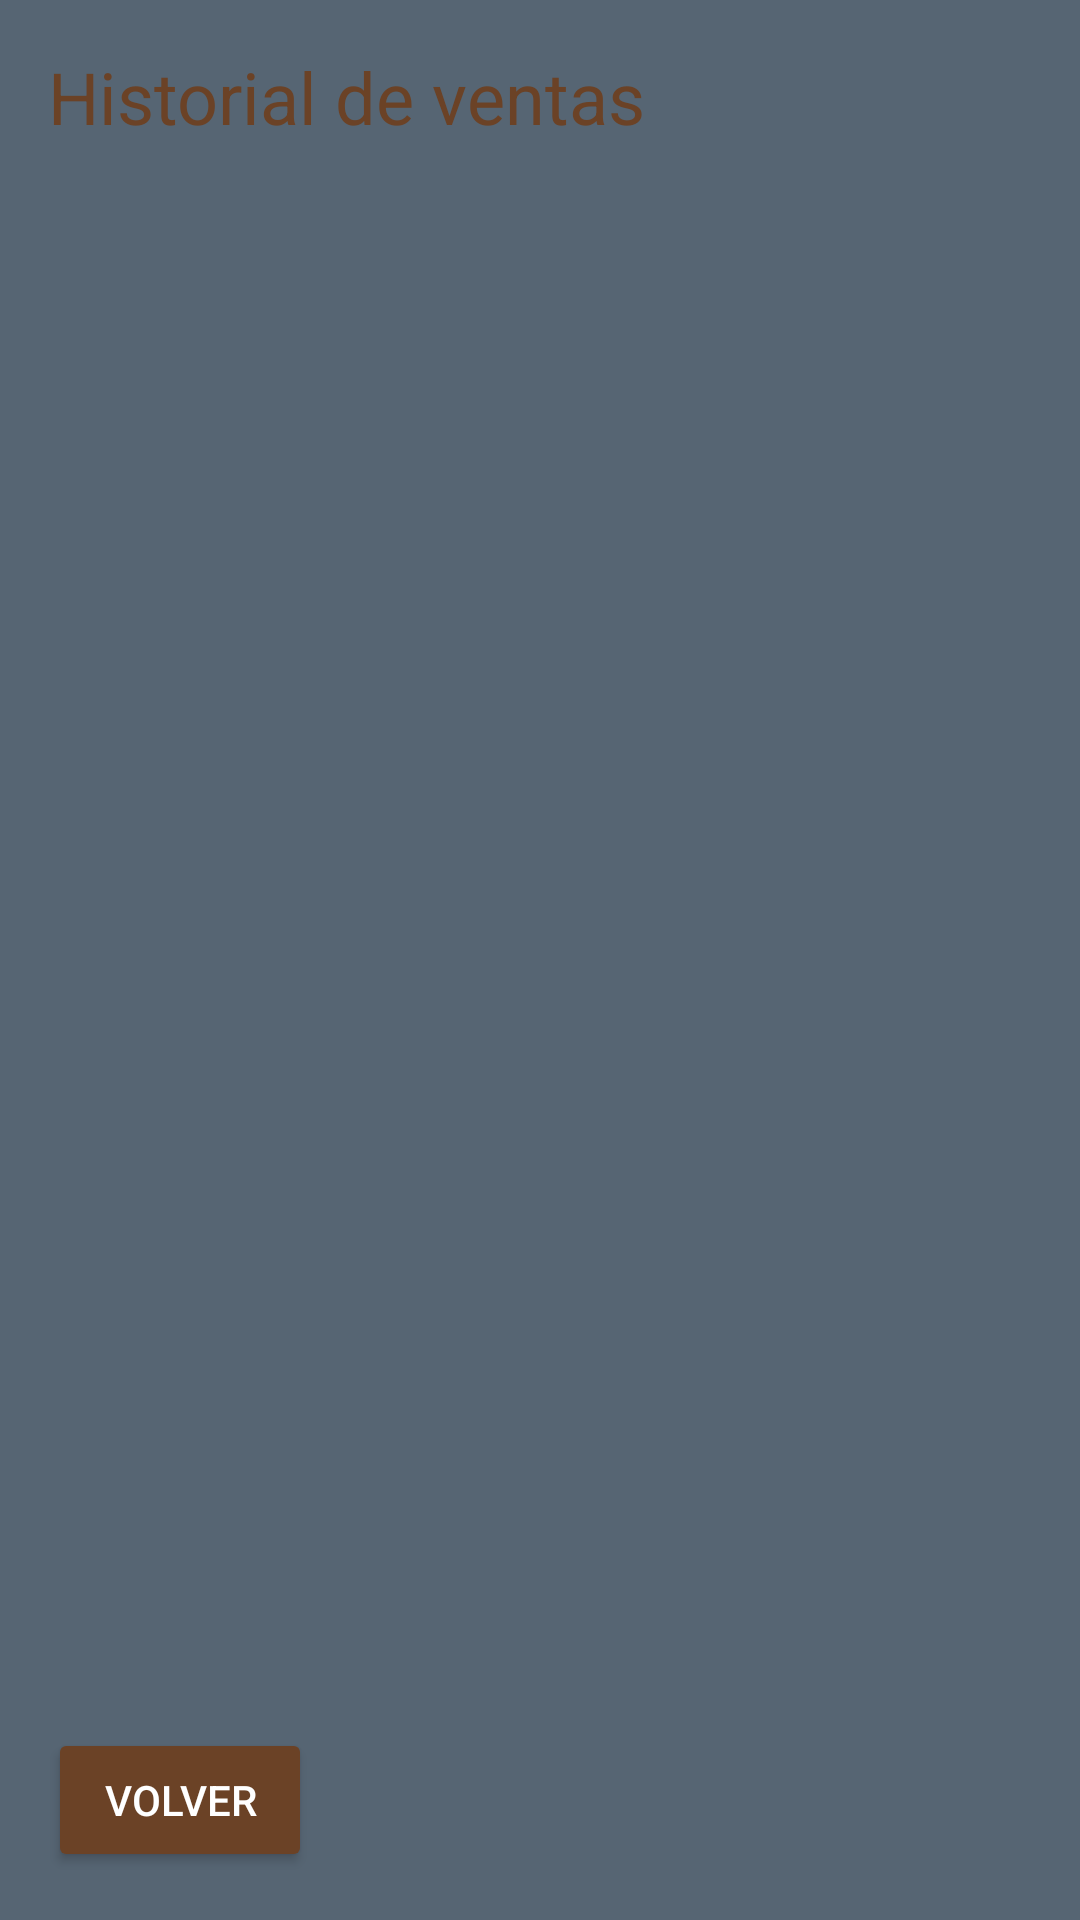

The Android layout XML behind this screen, and the referenced resources:
<!-- AndroidManifest.xml: application theme Theme.MoralePharm -->
<!-- res/layout/activity_menu.xml -->
<?xml version="1.0" encoding="utf-8"?>
<androidx.constraintlayout.widget.ConstraintLayout xmlns:android="http://schemas.android.com/apk/res/android"
    xmlns:app="http://schemas.android.com/apk/res-auto"
    xmlns:tools="http://schemas.android.com/tools"
    android:id="@+id/main"
    android:layout_width="match_parent"
    android:layout_height="match_parent"
    tools:context=".MenuActivity">

  <LinearLayout
      android:layout_width="match_parent"
      android:layout_height="match_parent"
      android:orientation="vertical"
      android:padding="16dp"
      android:background="#566573"> 

    
    <TextView
        android:id="@+id/tvOrderTitle"
        android:layout_width="wrap_content"
        android:layout_height="wrap_content"
        android:text="@string/history"
        android:textSize="24sp"
        android:textColor="@color/primary_color" />

    <ListView
        android:id="@+id/lvSales"
        android:layout_width="match_parent"
        android:layout_height="0dp"
        android:layout_weight="1"
        android:divider="@android:color/darker_gray"
        android:dividerHeight="1dp"/>

    <Button android:id="@+id/btnMeds"
        android:layout_width="wrap_content"
        android:layout_height="wrap_content"
        android:text="@string/bak"
        android:backgroundTint="@color/primary_color"
        android:textColor="@color/text_color" />
  </LinearLayout>

</androidx.constraintlayout.widget.ConstraintLayout>
<!-- resources referenced by this layout -->
<resources>
  <color name="primary_color">#6B4226</color>
  <color name="text_color">#FFFFFF</color>
  <string name="bak">Volver</string>
  <string name="history">Historial de ventas</string>
  <style name="Theme.MoralePharm" parent="Base.Theme.MoralePharm" />
  <style name="Base.Theme.MoralePharm" parent="Theme.MaterialComponents.DayNight.NoActionBar">
          <item name="colorPrimary">@color/primary_color</item>
          <item name="colorPrimaryVariant">@color/primary_color</item>
          <item name="colorOnPrimary">@color/text_color</item>
          <item name="colorSecondary">@color/secondary_color</item>
      </style>
  <color name="secondary_color">#001F54</color>
</resources>
